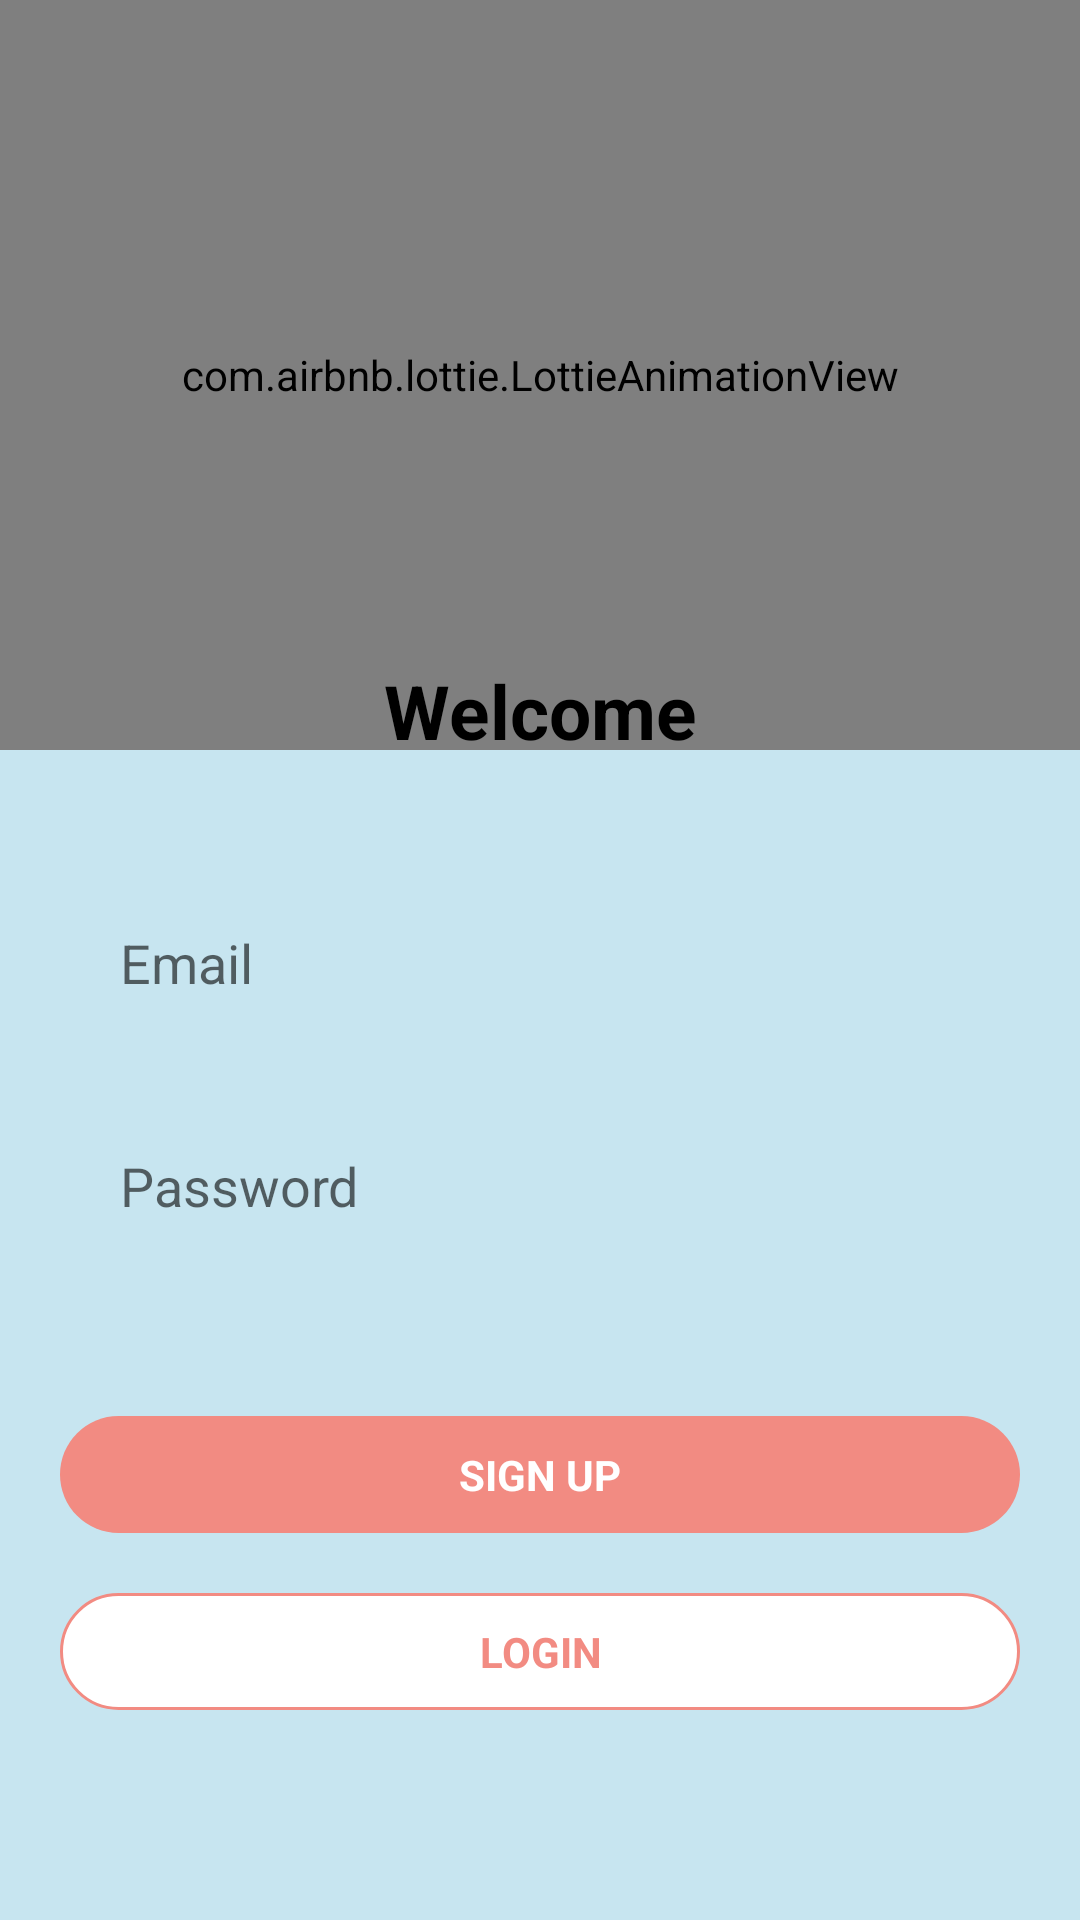

Reconstruct the res/layout file that produces this screen, plus the resources it refers to.
<!-- AndroidManifest.xml: application theme Theme.TourismAppWaleed -->
<!-- res/layout/activity_registration.xml -->
<?xml version="1.0" encoding="utf-8"?>
<RelativeLayout xmlns:android="http://schemas.android.com/apk/res/android"
    xmlns:app="http://schemas.android.com/apk/res-auto"
    xmlns:tools="http://schemas.android.com/tools"
    android:layout_width="match_parent"
    android:layout_height="match_parent"
    tools:context=".activities.RegistrationActivity">

    <FrameLayout
        android:layout_width="match_parent"
        android:layout_height="match_parent"
        android:background="#c7e5f0">

        <com.airbnb.lottie.LottieAnimationView
            android:id="@+id/error_layout_fragment_status"
            android:layout_width="match_parent"
            android:layout_height="250dp"
            app:lottie_autoPlay="true"
            app:lottie_fileName="registration.json"
            app:lottie_loop="true"
            app:lottie_speed="1.25" />

            <LinearLayout
                android:layout_width="match_parent"
                android:layout_height="match_parent"
                android:orientation="vertical">

                <View
                    android:layout_width="match_parent"
                    android:layout_height="200dp" />

                <RelativeLayout
                    android:layout_width="match_parent"
                    android:layout_height="match_parent"
                    android:background="@drawable/bg_registration"
                    android:elevation="70dp"
                    android:paddingBottom="50dp">

                    <LinearLayout
                        android:layout_width="match_parent"
                        android:layout_height="wrap_content"
                        android:orientation="vertical">

                        <TextView
                            android:layout_width="match_parent"
                            android:layout_height="wrap_content"
                            android:layout_marginTop="20dp"
                            android:gravity="center_horizontal"
                            android:text="Welcome"
                            android:textColor="@color/black"
                            android:textSize="25sp"
                            android:textStyle="bold" />

                        <EditText
                            android:id="@+id/emailEditText"
                            android:layout_width="match_parent"
                            android:layout_height="wrap_content"
                            android:layout_marginHorizontal="20dp"
                            android:layout_marginTop="40dp"
                            android:background="@drawable/bg_et_registration"
                            android:hint="Email"
                            android:inputType="textPersonName"
                            android:paddingStart="20dp"
                            android:paddingTop="15dp"
                            android:paddingEnd="15dp"
                            android:paddingBottom="15dp" />

                        <EditText
                            android:id="@+id/passwordEditText"
                            android:layout_width="match_parent"
                            android:layout_height="wrap_content"
                            android:layout_marginHorizontal="20dp"
                            android:layout_marginTop="20dp"
                            android:background="@drawable/bg_et_registration"
                            android:hint="Password"
                            android:inputType="textPersonName"
                            android:paddingStart="20dp"
                            android:paddingTop="15dp"
                            android:paddingEnd="15dp"
                            android:paddingBottom="15dp" />

                        <TextView
                            android:id="@+id/forgotPasswordBtn"
                            android:layout_width="match_parent"
                            android:layout_height="wrap_content"
                            android:layout_marginHorizontal="20dp"
                            android:layout_marginTop="30dp"
                            android:visibility="invisible"
                            android:gravity="end"
                            android:text="Forgot password"
                            android:textColor="@color/default_pink"
                            android:textSize="18sp"
                            android:textStyle="bold" />


                    </LinearLayout>

                    <LinearLayout
                        android:layout_width="match_parent"
                        android:layout_height="wrap_content"
                        android:layout_alignParentBottom="true"
                        android:layout_marginHorizontal="20dp"
                        android:layout_marginBottom="20dp"
                        android:orientation="vertical">

                        <com.google.android.material.textview.MaterialTextView
                            android:id="@+id/registerBtn"
                            android:layout_width="match_parent"
                            android:layout_height="wrap_content"
                            android:layout_marginBottom="10dp"
                            android:width="2dp"
                            android:background="@drawable/bg_signup_registration"
                            android:gravity="center_horizontal"
                            android:padding="10dp"
                            android:text="SIGN UP"
                            android:textColor="@color/white"
                            android:textStyle="bold" />

                        <com.google.android.material.textview.MaterialTextView
                            android:id="@+id/loginBtn"
                            android:layout_width="match_parent"
                            android:layout_height="wrap_content"
                            android:layout_marginTop="10dp"
                            android:width="2dp"
                            android:background="@drawable/bg_login_registration"
                            android:gravity="center_horizontal"
                            android:padding="10dp"
                            android:text="LOGIN"
                            android:textColor="@color/default_pink"
                            android:textStyle="bold" />

                    </LinearLayout>

                </RelativeLayout>

            </LinearLayout>

    </FrameLayout>

</RelativeLayout>
<!-- resources referenced by this layout -->
<resources>
  <color name="black">#FF000000</color>
  <color name="default_pink">#f28b82</color>
  <color name="white">#FFFFFFFF</color>
  <!-- drawable bg_login_registration (drawable) -->
  <?xml version="1.0" encoding="utf-8"?>
  <shape xmlns:android="http://schemas.android.com/apk/res/android"
      android:shape="rectangle">
  
      <solid android:color="@color/white" />
      <corners android:radius="20dp" />
      <stroke
          android:width="1dp"
          android:color="@color/default_pink" />
  
  </shape>
  <!-- drawable bg_signup_registration (drawable) -->
  <?xml version="1.0" encoding="utf-8"?>
  <shape xmlns:android="http://schemas.android.com/apk/res/android"
      android:shape="rectangle">
  
      <solid android:color="@color/default_pink" />
      <corners android:radius="20dp" />
  
  </shape>
  <style name="Theme.TourismAppWaleed" parent="Theme.MaterialComponents.DayNight.NoActionBar">
          
          <item name="colorPrimary">@color/black</item>
          <item name="colorPrimaryVariant">@color/black</item>
          <item name="colorOnPrimary">@color/black</item>
          
          <item name="colorSecondary">@color/teal_200</item>
          <item name="colorSecondaryVariant">@color/teal_700</item>
          <item name="colorOnSecondary">@color/black</item>
          
          <item name="android:statusBarColor" tools:targetApi="l">?attr/colorPrimaryVariant</item>
          
      </style>
  <color name="teal_200">#FF03DAC5</color>
  <color name="teal_700">#FF018786</color>
</resources>
